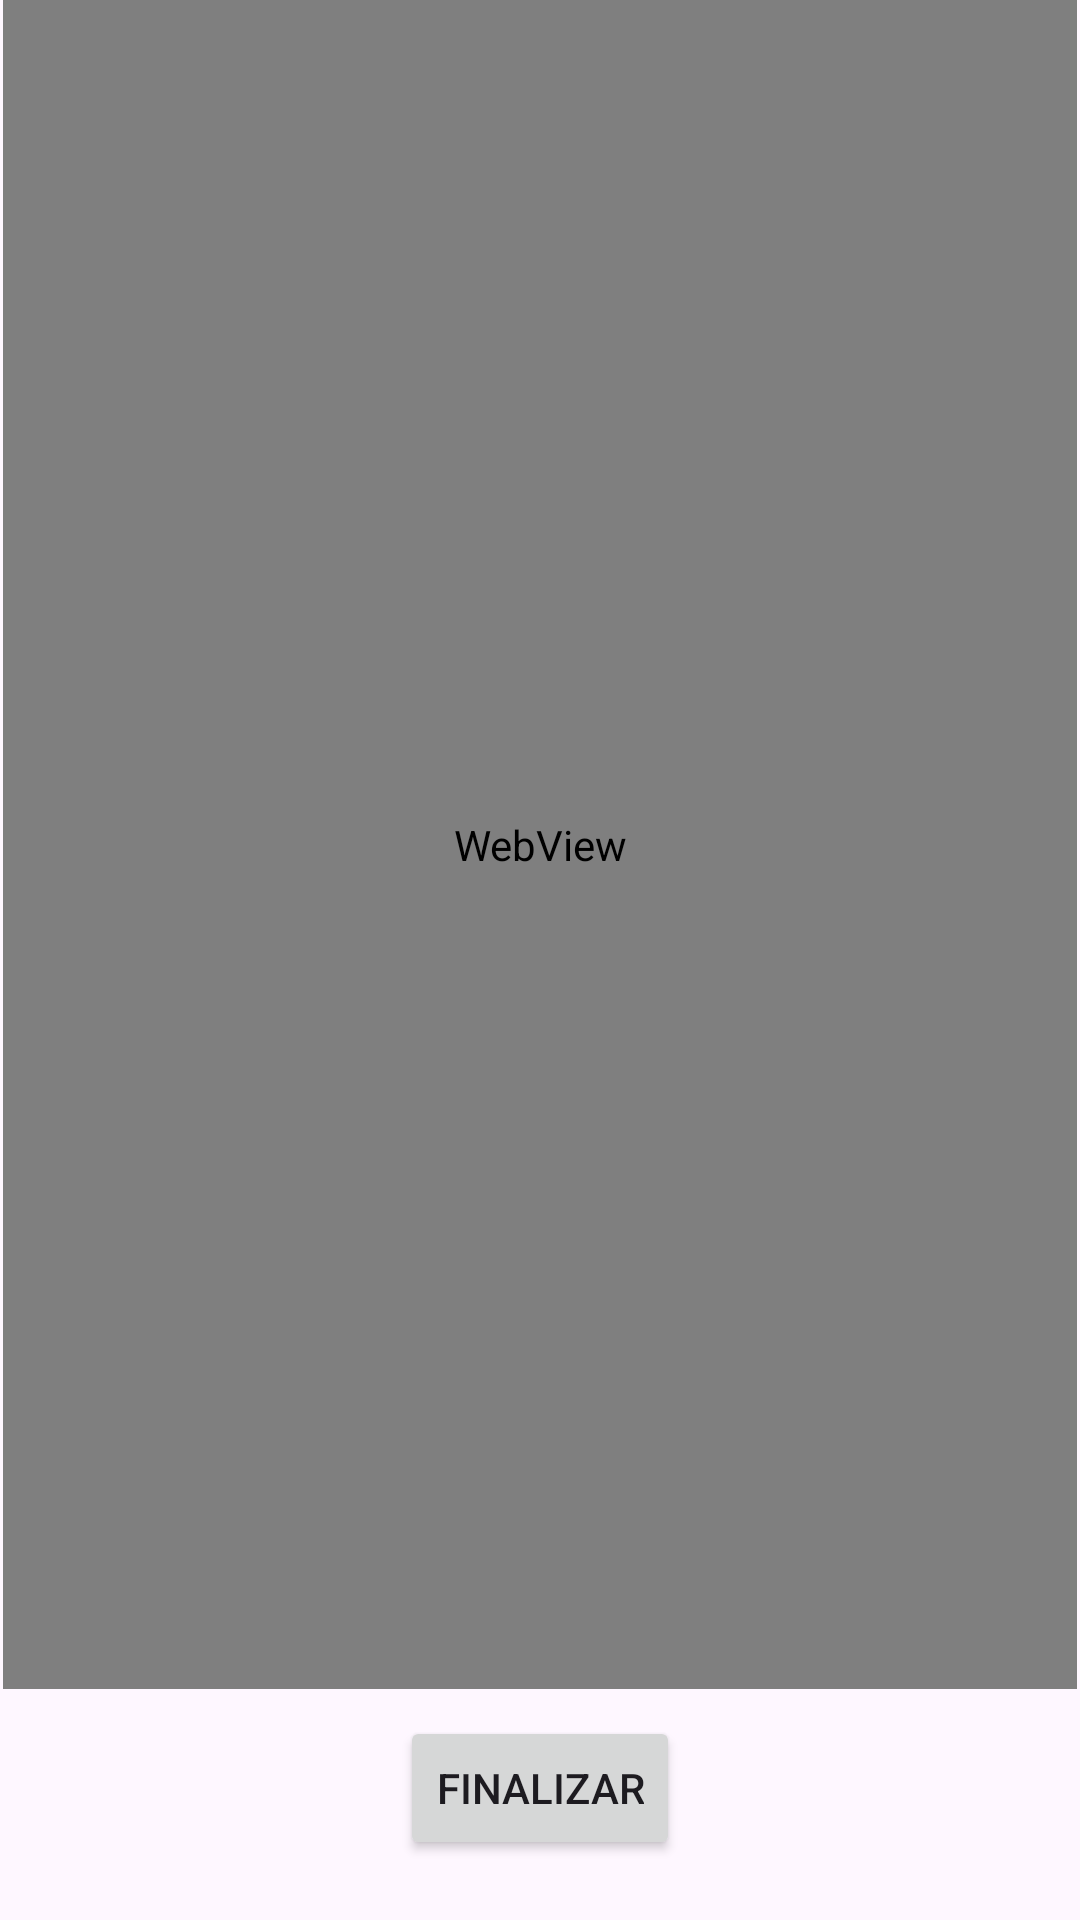

Produce the Android XML layout that renders to this screen, including the resource entries it uses.
<!-- AndroidManifest.xml: application theme Theme.Proyecto10 -->
<!-- res/layout/activity_actividad2.xml -->
<?xml version="1.0" encoding="utf-8"?>
<androidx.constraintlayout.widget.ConstraintLayout xmlns:android="http://schemas.android.com/apk/res/android"
    xmlns:app="http://schemas.android.com/apk/res-auto"
    xmlns:tools="http://schemas.android.com/tools"
    android:layout_width="match_parent"
    android:layout_height="match_parent"
    tools:context=".Actividad2">

    <WebView
        android:id="@+id/web1"
        android:layout_width="0dp"
        android:layout_height="0dp"
        android:layout_marginStart="1dp"
        android:layout_marginEnd="1dp"
        android:layout_marginBottom="9dp"
        app:layout_constraintBottom_toTopOf="@+id/bt2"
        app:layout_constraintEnd_toEndOf="parent"
        app:layout_constraintStart_toStartOf="parent"
        app:layout_constraintTop_toTopOf="parent" />

    <Button
        android:id="@+id/bt2"
        android:layout_width="wrap_content"
        android:layout_height="wrap_content"
        android:layout_marginBottom="20dp"
        android:onClick="finalizar"
        android:text="FINALIZAR"
        app:layout_constraintBottom_toBottomOf="parent"
        app:layout_constraintEnd_toEndOf="parent"
        app:layout_constraintStart_toStartOf="parent"
        app:layout_constraintTop_toBottomOf="@+id/web1" />
</androidx.constraintlayout.widget.ConstraintLayout>
<!-- resources referenced by this layout -->
<resources>
  <style name="Theme.Proyecto10" parent="Base.Theme.Proyecto10" />
  <style name="Base.Theme.Proyecto10" parent="Theme.Material3.DayNight.NoActionBar">
          
          
      </style>
</resources>
